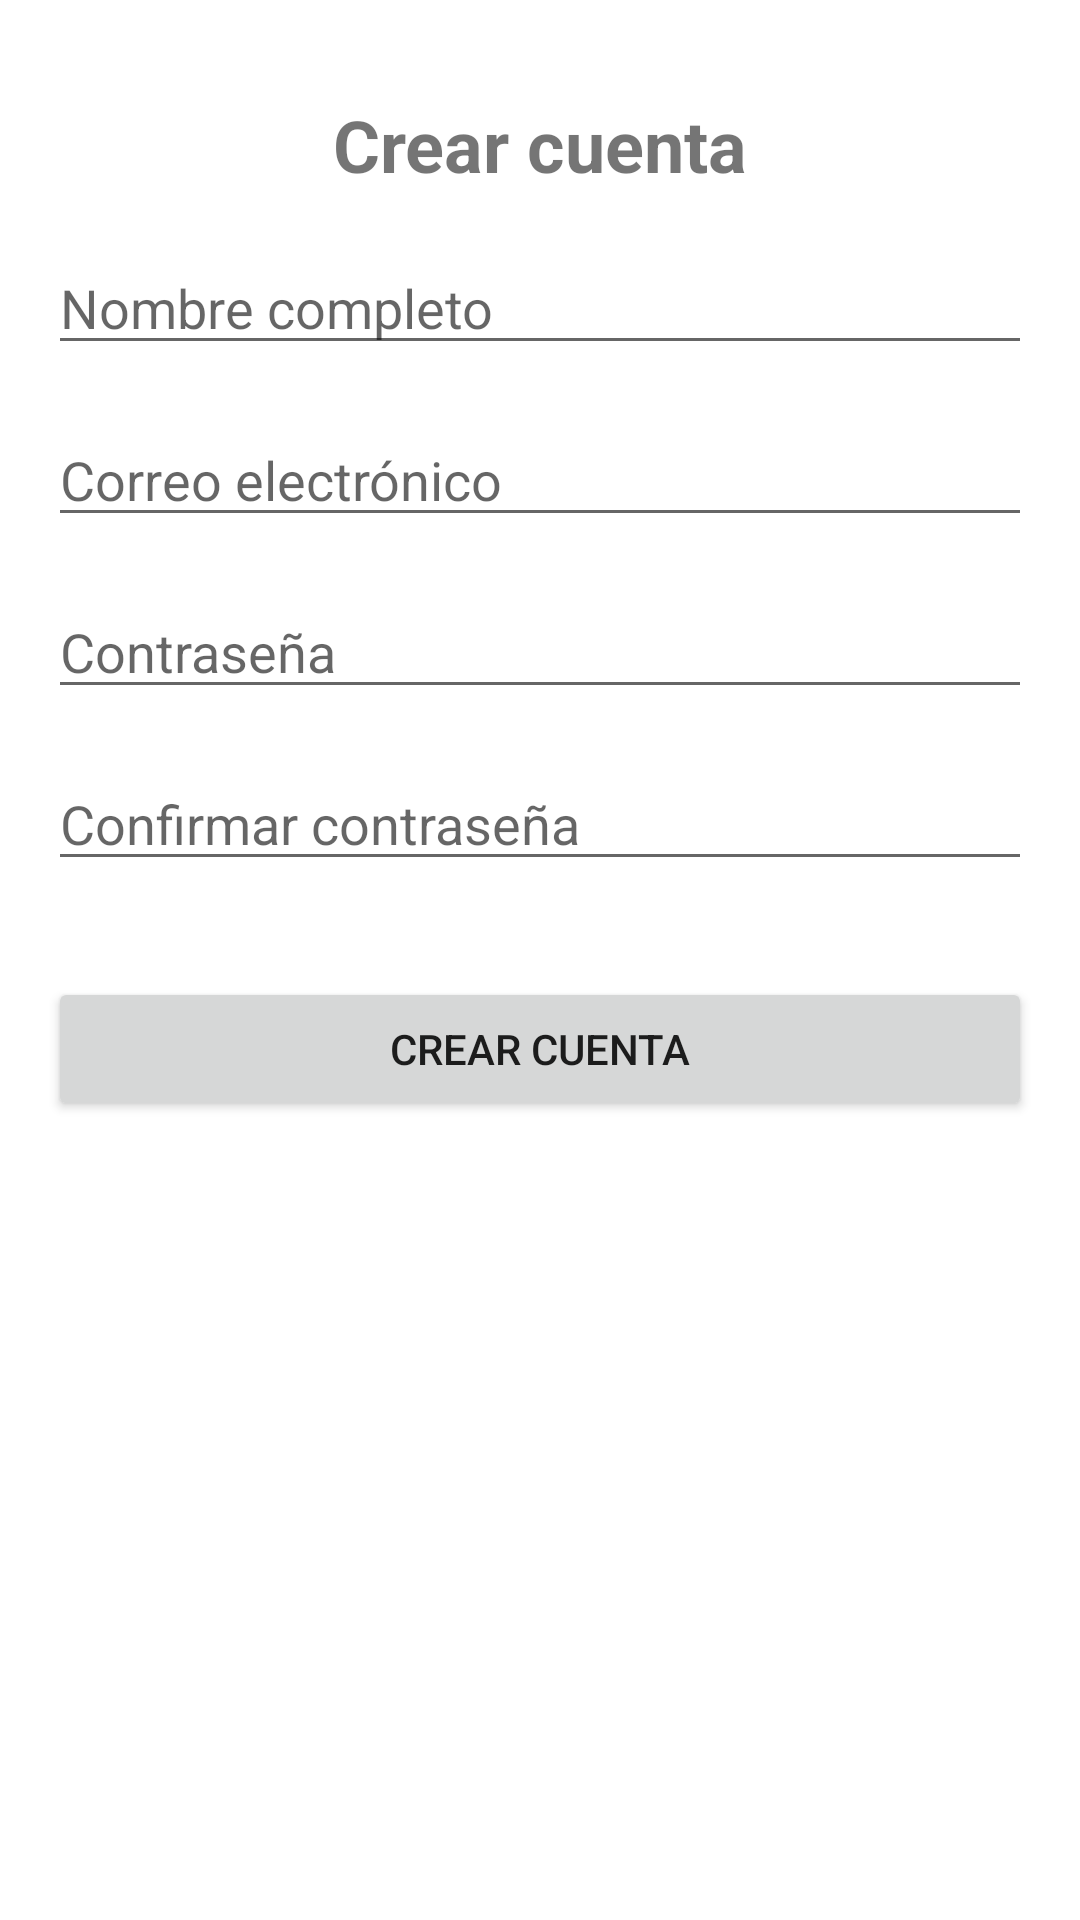

This screen was rendered from an Android layout file. Write that file and the resources it references.
<!-- AndroidManifest.xml: application theme Theme.ProjectPro -->
<!-- res/layout/activity_register.xml -->
<?xml version="1.0" encoding="utf-8"?>
<androidx.constraintlayout.widget.ConstraintLayout xmlns:android="http://schemas.android.com/apk/res/android"
    xmlns:app="http://schemas.android.com/apk/res-auto"
    xmlns:tools="http://schemas.android.com/tools"
    android:layout_width="match_parent"
    android:layout_height="match_parent"
    tools:context=".RegisterActivity">

    <TextView
        android:id="@+id/registerTitle"
        android:layout_width="wrap_content"
        android:layout_height="wrap_content"
        android:text="Crear cuenta"
        android:textSize="24sp"
        android:textStyle="bold"
        app:layout_constraintTop_toTopOf="parent"
        app:layout_constraintStart_toStartOf="parent"
        app:layout_constraintEnd_toEndOf="parent"
        android:layout_marginTop="32dp" />

    <EditText
        android:id="@+id/fullNameInput"
        android:layout_width="0dp"
        android:layout_height="wrap_content"
        android:hint="Nombre completo"
        android:layout_marginTop="16dp"
        android:layout_marginStart="16dp"
        android:layout_marginEnd="16dp"
        app:layout_constraintTop_toBottomOf="@id/registerTitle"
        app:layout_constraintStart_toStartOf="parent"
        app:layout_constraintEnd_toEndOf="parent" />

    <EditText
        android:id="@+id/emailInput"
        android:layout_width="0dp"
        android:layout_height="wrap_content"
        android:hint="Correo electrónico"
        android:inputType="textEmailAddress"
        android:layout_marginTop="16dp"
        android:layout_marginStart="16dp"
        android:layout_marginEnd="16dp"
        app:layout_constraintTop_toBottomOf="@id/fullNameInput"
        app:layout_constraintStart_toStartOf="parent"
        app:layout_constraintEnd_toEndOf="parent" />

    <EditText
        android:id="@+id/passwordInput"
        android:layout_width="0dp"
        android:layout_height="wrap_content"
        android:hint="Contraseña"
        android:inputType="textPassword"
        android:layout_marginTop="16dp"
        android:layout_marginStart="16dp"
        android:layout_marginEnd="16dp"
        app:layout_constraintTop_toBottomOf="@id/emailInput"
        app:layout_constraintStart_toStartOf="parent"
        app:layout_constraintEnd_toEndOf="parent" />

    <EditText
        android:id="@+id/confirmPasswordInput"
        android:layout_width="0dp"
        android:layout_height="wrap_content"
        android:hint="Confirmar contraseña"
        android:inputType="textPassword"
        android:layout_marginTop="16dp"
        android:layout_marginStart="16dp"
        android:layout_marginEnd="16dp"
        app:layout_constraintTop_toBottomOf="@id/passwordInput"
        app:layout_constraintStart_toStartOf="parent"
        app:layout_constraintEnd_toEndOf="parent" />

    <Button
        android:id="@+id/registerButton"
        android:layout_width="0dp"
        android:layout_height="wrap_content"
        android:text="Crear cuenta"
        android:layout_marginTop="32dp"
        android:layout_marginStart="16dp"
        android:layout_marginEnd="16dp"
        app:layout_constraintTop_toBottomOf="@id/confirmPasswordInput"
        app:layout_constraintStart_toStartOf="parent"
        app:layout_constraintEnd_toEndOf="parent" />


</androidx.constraintlayout.widget.ConstraintLayout>
<!-- resources referenced by this layout -->
<resources>
  <style name="Theme.ProjectPro" parent="Theme.MaterialComponents.DayNight.DarkActionBar">
          
          <item name="colorPrimary">@color/purple_500</item>
          <item name="colorPrimaryVariant">@color/purple_700</item>
          <item name="colorOnPrimary">@color/white</item>
          
          <item name="colorSecondary">@color/teal_200</item>
          <item name="colorSecondaryVariant">@color/teal_700</item>
          <item name="colorOnSecondary">@color/black</item>
          
          <item name="android:statusBarColor">?attr/colorPrimaryVariant</item>
          
      </style>
  <!-- not gathered from this repository: default colours our renderer supplied (Android Studio template values) -->
  <color name="purple_500">#FF6200EE</color>
  <color name="purple_700">#FF3700B3</color>
  <color name="teal_200">#FF03DAC5</color>
  <color name="teal_700">#FF018786</color>
  <color name="black">#FF000000</color>
  <color name="white">#FFFFFFFF</color>
</resources>
